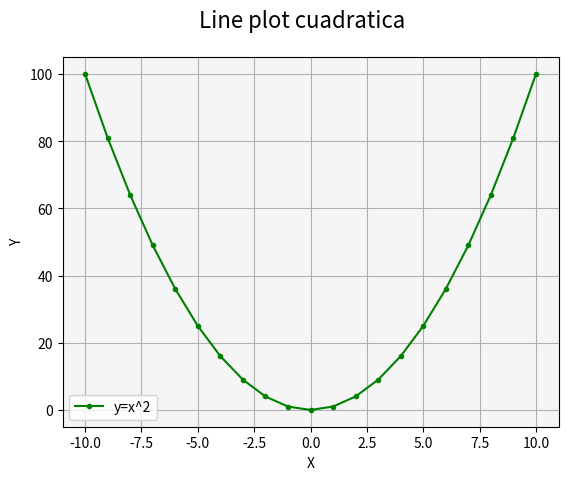

Python code for this plot:
# Matplotlib [Python]
# Ejercicios de práctica

# [redacted]
# Version: 2.0

# IMPORTANTE: NO borrar los comentarios
# que aparecen en verde con el hashtag "#"

# Ejercicios de matplotlib
import numpy as np
import matplotlib.pyplot as plt


if __name__ == '__main__':
    print("Bienvenidos a otra clase de Inove con Python")
    print("Line Plot")

    # NOTA: aproveche los ejemplos de "line_plot" de clase

    # Se desea graficar los valores de "x" e "y" en un gráfico de línea
    # A continuación los datos ya disponibles de "x" e "y" para que utilice:
    x = list(range(-10, 11, 1))

    # Bucle que completa y calcula todos los valores de "y"
    y = []
    for i in x:
        y.append(i**2)

    # Alumno: Crear una "figura" y crear un "ax" con add_subplot
    # Graficar el "line plot" de "y" en función de "x"
    fig = plt.figure()
    fig.suptitle("Line plot cuadratica", fontsize=16)
    ax = fig.add_subplot()

    # Alumno: Colocar la leyenda y el label con el nombre de la función
    # Darle color a la línea a su elección
    ax.plot(x, y, c='green', marker='.', label="y=x^2")

    ax.set_facecolor('whitesmoke')
    ax.legend()
    ax.grid()
    ax.set_xlabel("X")
    ax.set_ylabel("Y")

    # Crear acá su gráfico
    plt.show()
    print("terminamos")
